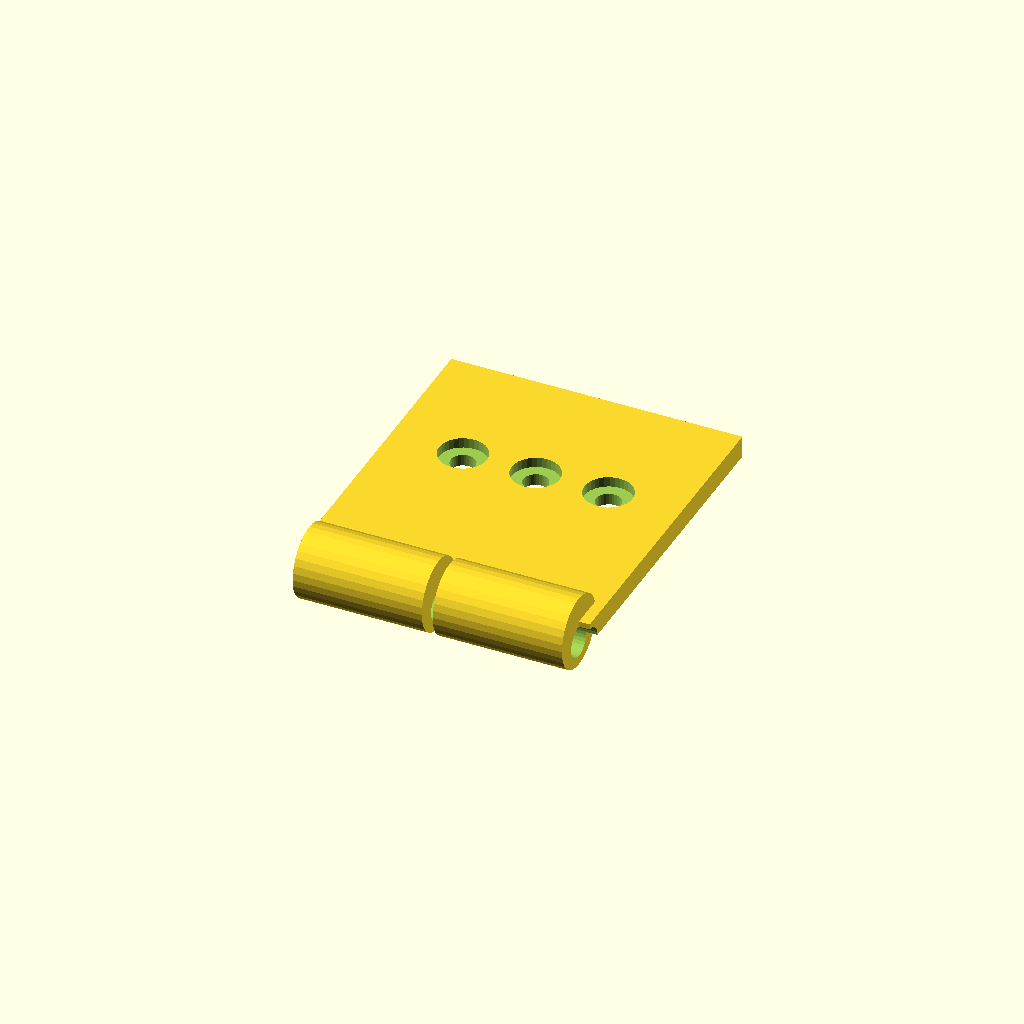
Cell 1: the model at its default parameters.
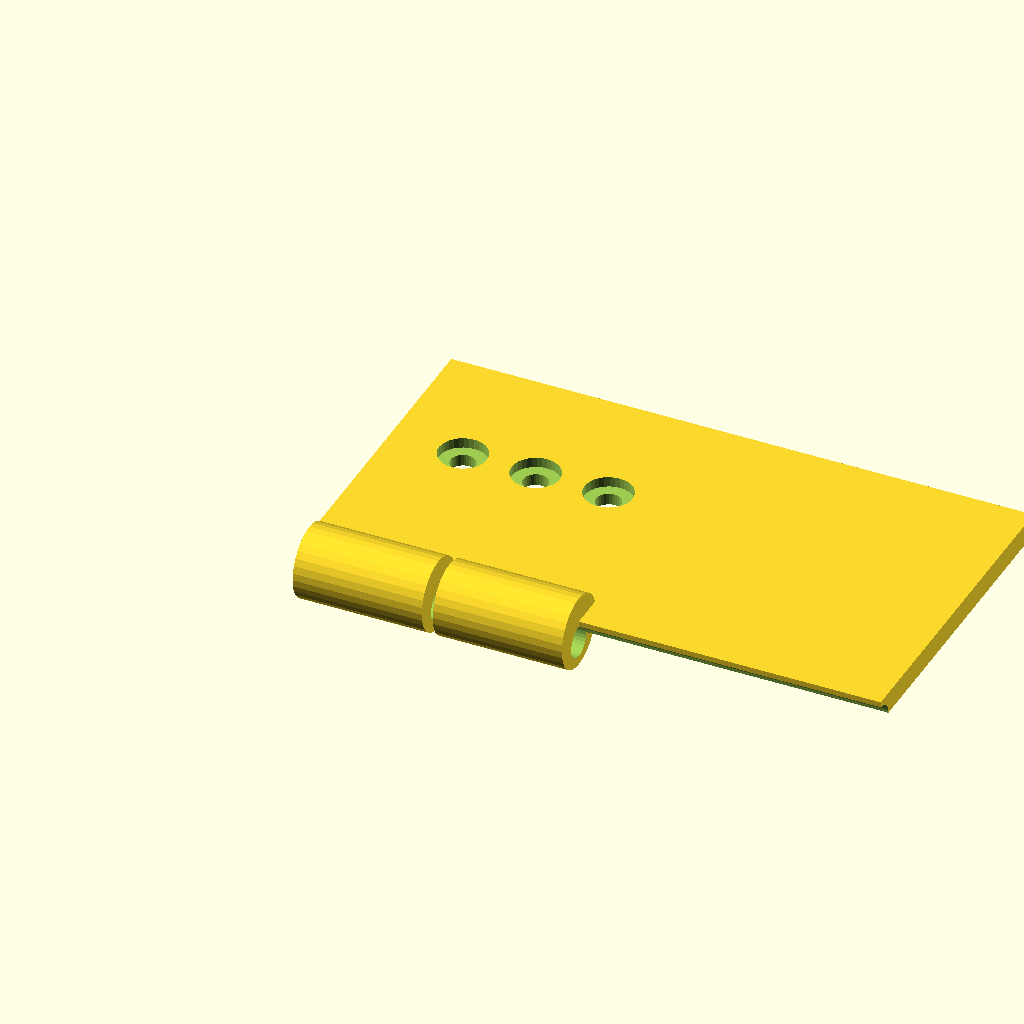
Cell 2: leaf_len = 80 (everything else at default).
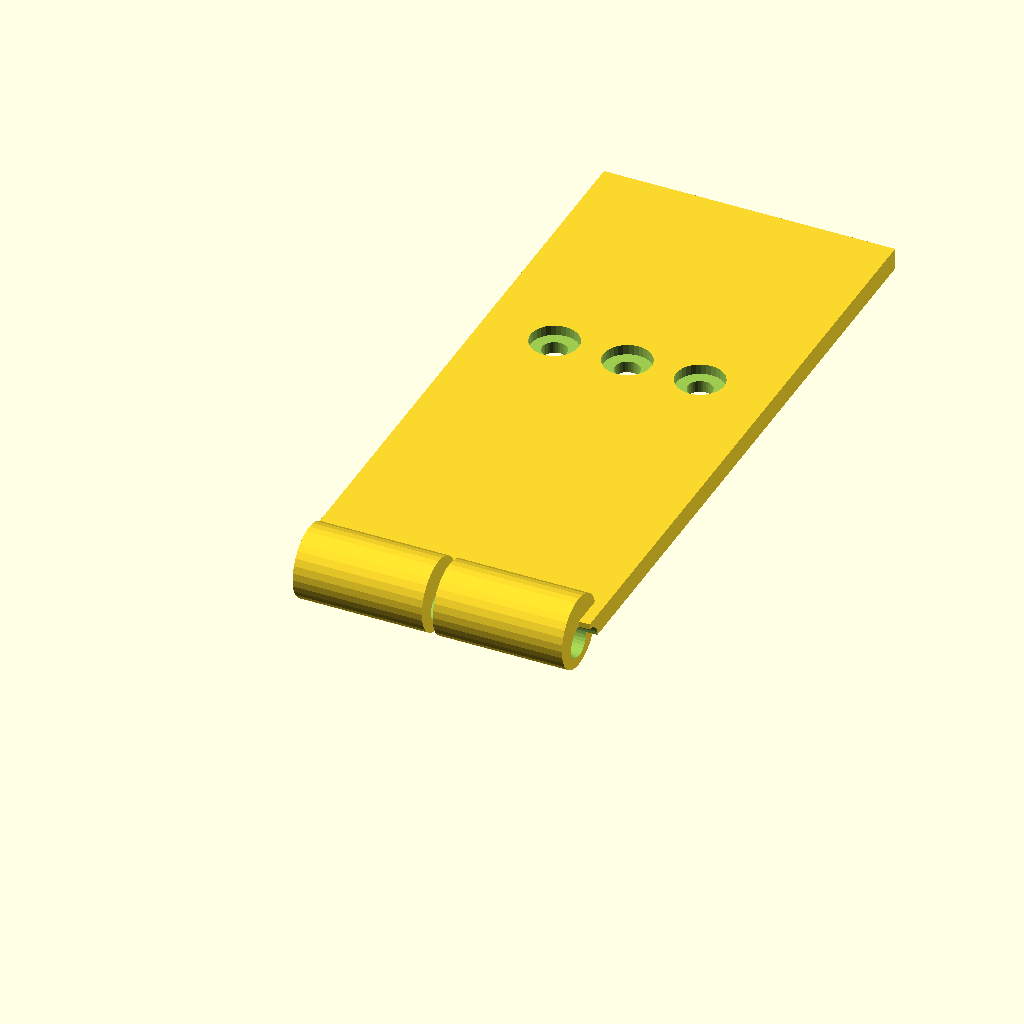
Cell 3: leaf_w = 90 (everything else at default).
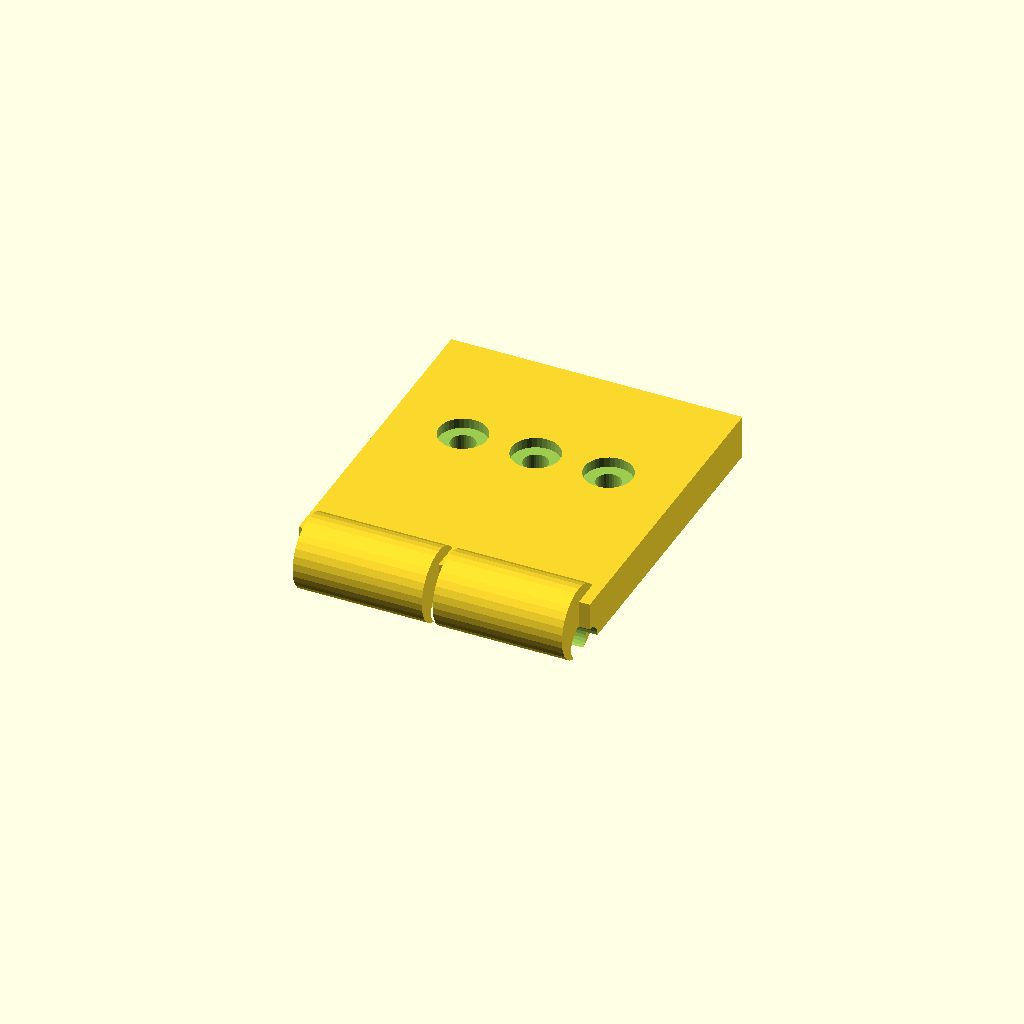
Cell 4: the same model with leaf_t = 6.
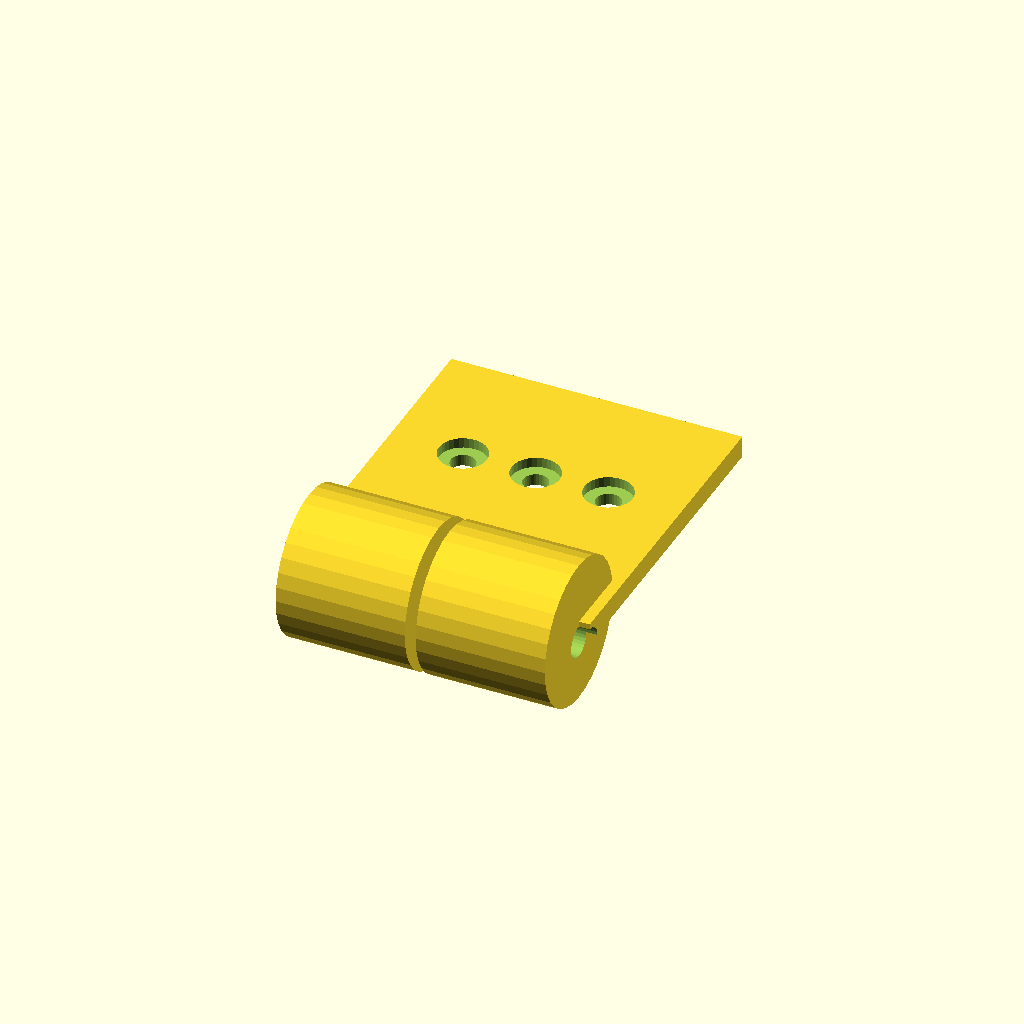
Cell 5: the same model with knuckle_d = 20.
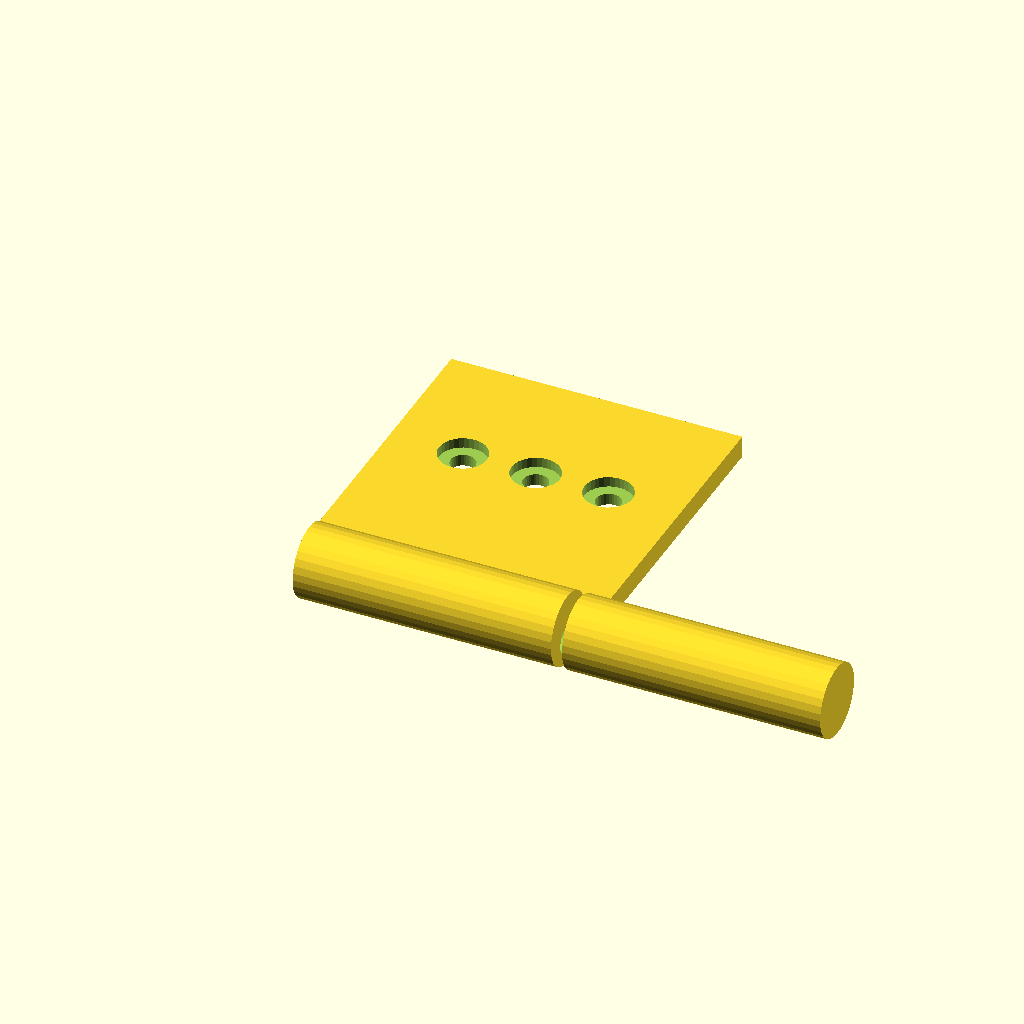
Cell 6: knuckle_w = 35.5 (everything else at default).
One fixed orthographic camera (rotation 55°, 0°, 25°; colour scheme Cornfield) for every cell.
Source of the model, optional_data/data/gen2/hinges/part_0053.scad:
$fn = 32;

// ----------------------------------------------------------------------
// Hinge leaf: 40 x 50 x 10 mm
// ----------------------------------------------------------------------

// --- parameters (mm) ---
leaf_len = 40;            // leaf length, X
leaf_w = 45;              // leaf width, Y
leaf_t = 3;               // leaf thickness
knuckle_d = 10;           // knuckle diameter
knuckle_w = 17.75;        // knuckle width
knuckle_n = 2;            // number of knuckles
pin_d = 4.5;              // pin bore
gap = 1.5;                // gap between the knuckles
screw_d = 3.4;            // screw clearance
cs_d = 6.6;               // countersink diameter
cs_h = 1.4;               // countersink depth

module leaf() {
  cube([leaf_len, leaf_w, leaf_t]);
}

module knuckles() {
  /* barrels sit on the leaf edge, the pin axis at half the leaf thickness */
  for (i = [0 : knuckle_n - 1])
    translate([gap + i * (knuckle_w + gap), 0, leaf_t * 0.5])
      rotate([0, 90, 0]) cylinder(h = knuckle_w, d = knuckle_d);
}

difference() {
  union() {
    leaf();
    knuckles();
  }
  rotate([0, 90, 0]) translate([0, 0, -1])
    cylinder(h = leaf_len + 2, d = pin_d);
  translate([10, leaf_w * 0.6, -1]) cylinder(h = leaf_t + 2, d = screw_d);
  translate([10, leaf_w * 0.6, leaf_t - cs_h]) cylinder(h = cs_h + 0.5, d = cs_d);
  translate([20, leaf_w * 0.6, -1]) cylinder(h = leaf_t + 2, d = screw_d);
  translate([20, leaf_w * 0.6, leaf_t - cs_h]) cylinder(h = cs_h + 0.5, d = cs_d);
  translate([30, leaf_w * 0.6, -1]) cylinder(h = leaf_t + 2, d = screw_d);
  translate([30, leaf_w * 0.6, leaf_t - cs_h]) cylinder(h = cs_h + 0.5, d = cs_d);
}
Customizer parameters (derived from the source; name, type, default, range or options):
leaf_len: number, default 40
leaf_w: number, default 45
leaf_t: number, default 3
knuckle_d: number, default 10
knuckle_w: number, default 17.75
knuckle_n: number, default 2
pin_d: number, default 4.5
gap: number, default 1.5
screw_d: number, default 3.4
cs_d: number, default 6.6
cs_h: number, default 1.4
